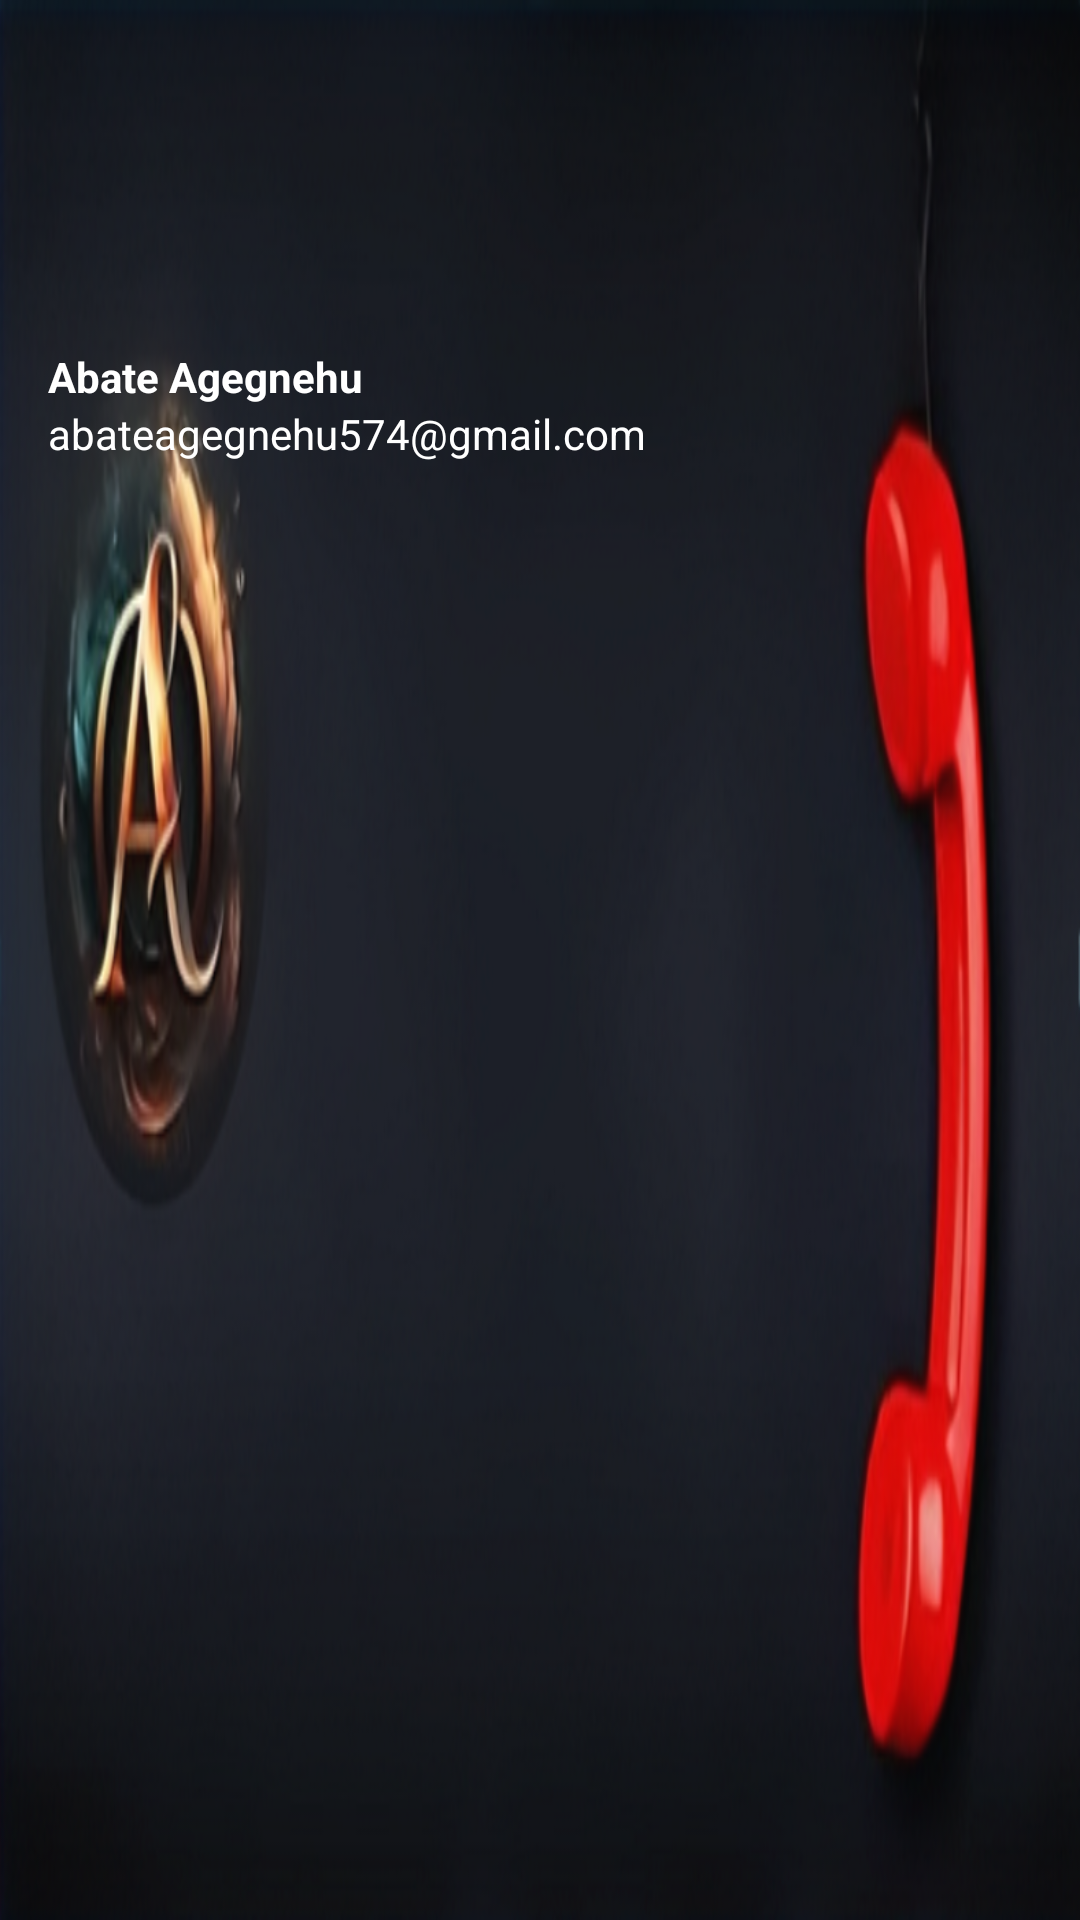

Write the Android layout XML for this screen, with the resource values it uses.
<!-- AndroidManifest.xml: application theme AppTheme -->
<!-- res/layout/nav_header.xml -->
<?xml version="1.0" encoding="utf-8"?>
<LinearLayout
    xmlns:android="http://schemas.android.com/apk/res/android"
    android:orientation="vertical"
    android:layout_width="match_parent"
    android:layout_height="176dp"
    android:paddingTop="16dp"
    android:paddingLeft="16dp"
    android:paddingRight="14dp"
    android:paddingBottom="4dp"
    android:gravity="start"
    android:background="@drawable/headerbg"
    android:theme="@style/ThemeOverlay.AppCompat.Dark">



    <TextView
        android:layout_width="wrap_content"
        android:layout_marginTop="100dp"
        android:layout_height="wrap_content"
        android:text="Abate Agegnehu"
        android:textColor="@color/white"
        android:textStyle="bold"/>

    <TextView
        android:layout_width="wrap_content"
        android:layout_height="wrap_content"
        android:text="abateagegnehu574@gmail.com"
        android:textColor="@color/white"
        android:autoLink="web"
        android:textSize="14sp"
        android:layout_marginBottom="16dp"/>

</LinearLayout>
<!-- resources referenced by this layout -->
<resources>
  <color name="white">#FFFFFFFF</color>
  <!-- drawable headerbg: png bitmap (drawable, 271331 bytes) -->
  <style name="AppTheme" parent="Theme.AppCompat.DayNight.NoActionBar">
          
          <item name="colorPrimary">@color/colorPrimary</item>
          <item name="colorPrimaryDark">@color/colorPrimaryDark</item>
          <item name="colorAccent">@color/colorAccent</item>
          
      </style>
  <color name="colorPrimary">#6200EE</color>
  <color name="colorPrimaryDark">#3700B3</color>
  <color name="colorAccent">#03DAC5</color>
</resources>
